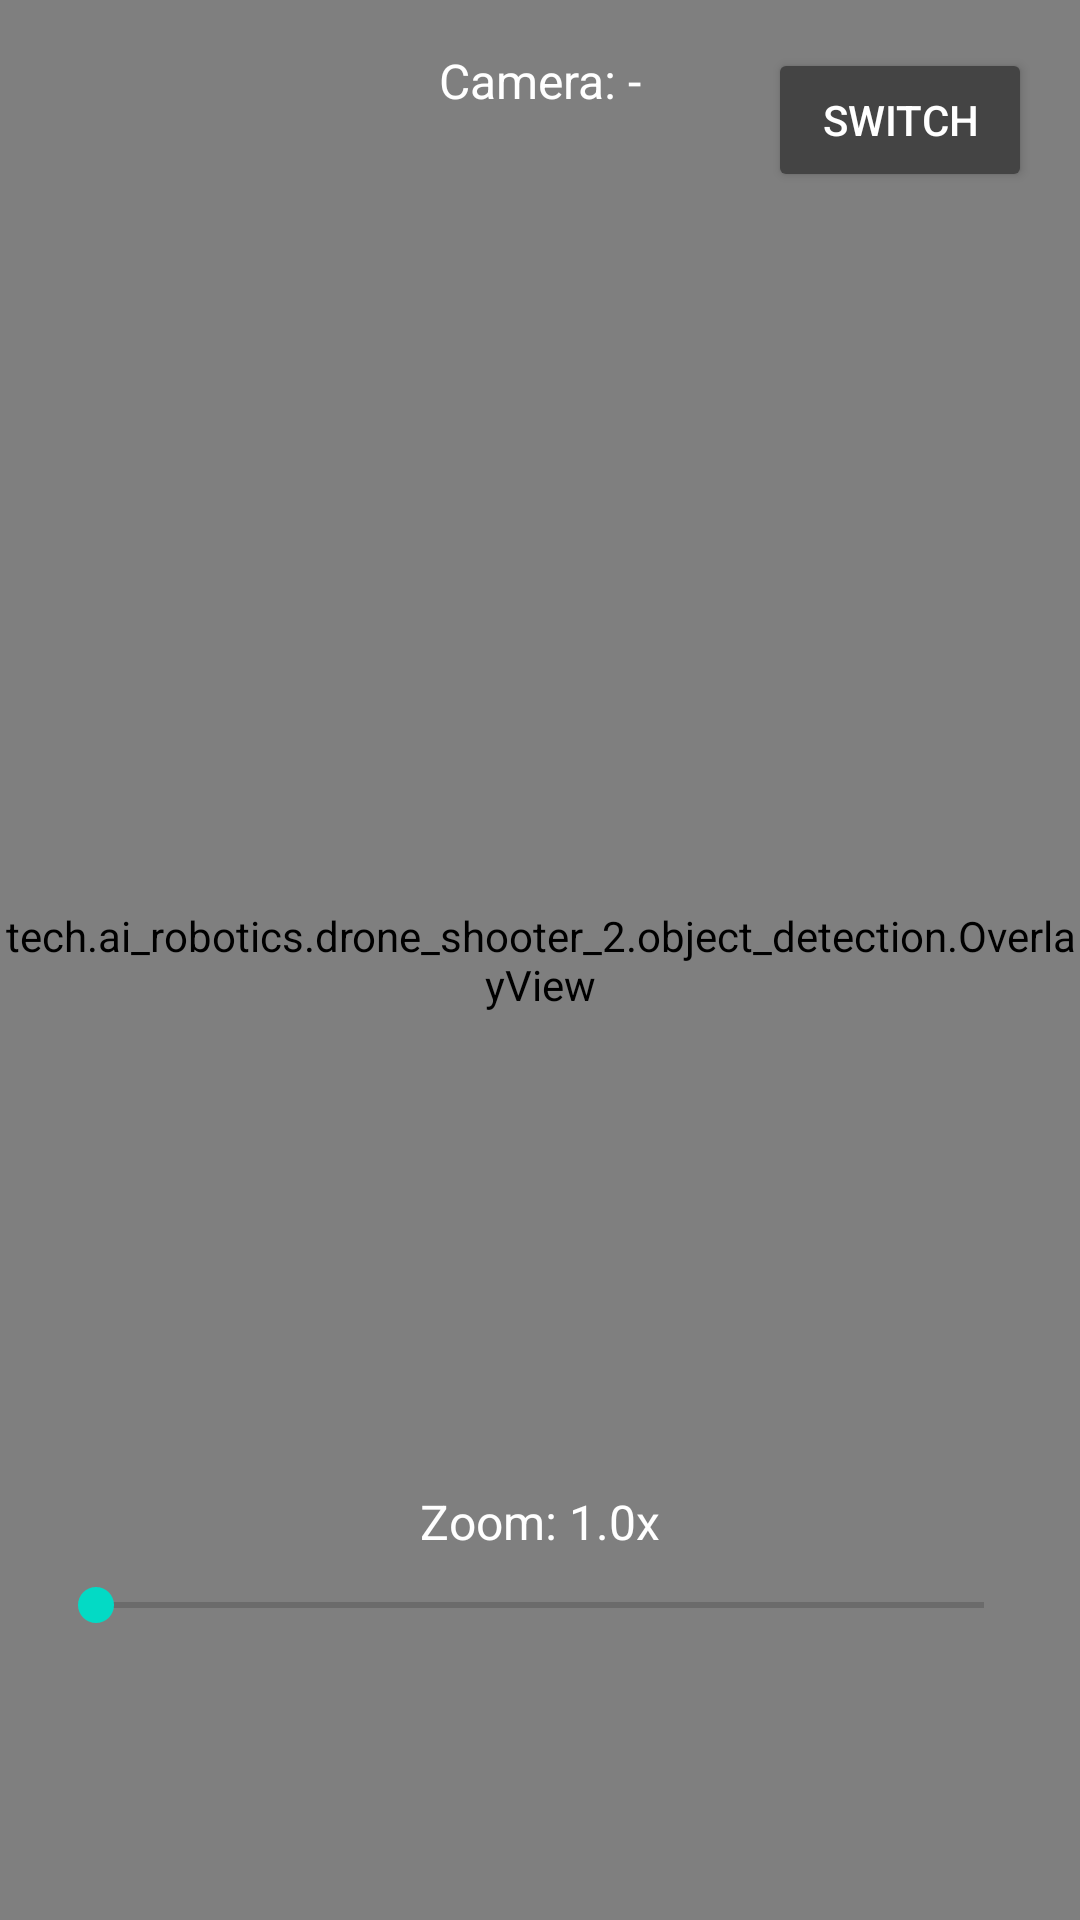

Here is an Android app screen rendered from its layout file. Give the layout XML and the strings, colors and styles it references.
<!-- AndroidManifest.xml: application theme Theme.DroneShooter2 -->
<!-- res/layout/fragment_camera2.xml -->
<?xml version="1.0" encoding="utf-8"?>
<androidx.constraintlayout.widget.ConstraintLayout xmlns:android="http://schemas.android.com/apk/res/android"
    xmlns:app="http://schemas.android.com/apk/res-auto"
    android:id="@+id/root"
    android:layout_width="match_parent"
    android:layout_height="match_parent">

    <SurfaceView
        android:id="@+id/surfaceView"
        android:layout_width="0dp"
        android:layout_height="0dp"
        app:layout_constraintTop_toTopOf="parent"
        app:layout_constraintBottom_toBottomOf="parent"
        app:layout_constraintStart_toStartOf="parent"
        app:layout_constraintEnd_toEndOf="parent" />

    <tech.ai_robotics.drone_shooter_2.object_detection.OverlayView
        android:id="@+id/overlayView"
        android:layout_width="0dp"
        android:layout_height="0dp"
        android:background="@android:color/transparent"
        app:layout_constraintTop_toTopOf="parent"
        app:layout_constraintBottom_toBottomOf="parent"
        app:layout_constraintStart_toStartOf="parent"
        app:layout_constraintEnd_toEndOf="parent" />

    <SeekBar
        android:id="@+id/zoomSeekBar"
        android:layout_width="0dp"
        android:layout_height="wrap_content"
        android:layout_marginStart="16dp"
        android:layout_marginEnd="16dp"
        android:layout_marginBottom="96dp"
        app:layout_constraintBottom_toBottomOf="parent"
        app:layout_constraintStart_toStartOf="parent"
        app:layout_constraintEnd_toEndOf="parent" />

    <TextView
        android:id="@+id/zoomLabel"
        android:layout_width="wrap_content"
        android:layout_height="wrap_content"
        android:text="Zoom: 1.0x"
        android:textColor="#FFFFFF"
        android:textSize="16sp"
        app:layout_constraintBottom_toTopOf="@+id/zoomSeekBar"
        app:layout_constraintStart_toStartOf="parent"
        app:layout_constraintEnd_toEndOf="parent"
        android:layout_marginBottom="8dp" />

    <TextView
        android:id="@+id/cameraLabel"
        android:layout_width="wrap_content"
        android:layout_height="wrap_content"
        android:text="Camera: -"
        android:textColor="#FFFFFF"
        android:textSize="16sp"
        app:layout_constraintTop_toTopOf="parent"
        app:layout_constraintStart_toStartOf="parent"
        app:layout_constraintEnd_toEndOf="parent"
        android:layout_marginTop="16dp" />

    <Button
        android:id="@+id/btnSwitchCamera"
        android:layout_width="wrap_content"
        android:layout_height="wrap_content"
        android:text="Switch"
        android:textColor="#FFFFFF"
        android:backgroundTint="#444444"
        app:layout_constraintTop_toTopOf="parent"
        app:layout_constraintEnd_toEndOf="parent"
        android:layout_marginTop="16dp"
        android:layout_marginEnd="16dp" />

</androidx.constraintlayout.widget.ConstraintLayout>
<!-- resources referenced by this layout -->
<resources>
  <style name="Theme.DroneShooter2" parent="Theme.MaterialComponents.DayNight.DarkActionBar">
          
          <item name="colorPrimary">@color/purple_500</item>
          <item name="colorPrimaryVariant">@color/purple_700</item>
          <item name="colorOnPrimary">@color/white</item>
          
          <item name="colorSecondary">@color/teal_200</item>
          <item name="colorSecondaryVariant">@color/teal_700</item>
          <item name="colorOnSecondary">@color/black</item>
          
          <item name="android:statusBarColor">?attr/colorPrimaryVariant</item>
          
      </style>
  <color name="purple_500">#FF6200EE</color>
  <color name="purple_700">#FF3700B3</color>
  <color name="white">#FFFFFFFF</color>
  <color name="teal_200">#FF03DAC5</color>
  <color name="teal_700">#FF018786</color>
  <color name="black">#FF000000</color>
</resources>
